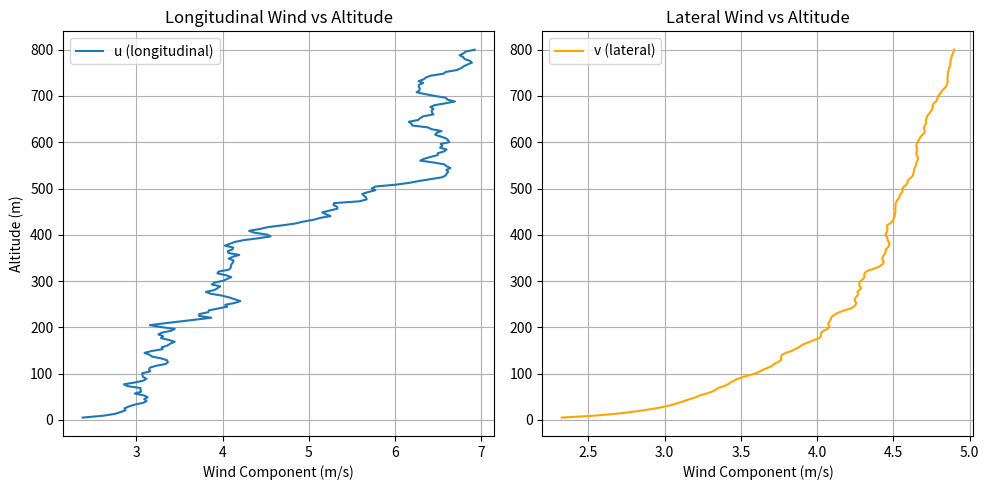

Source code (Python):
"""
We need to estimate wind from 
position vs simulated"""
import numpy as np
import logging
import matplotlib.pyplot as plt
from scipy.signal import bilinear, lfilter

class wind_estimation:
    def __init__(self, radius):
        # geometry of the wind estimation path
        self.start_heading = None
        self.radius = radius
        self.initialised = False
        self.v_inertial = []

    def set_start(self, start):
        self.start_heading = start
        self.initialised = True
        return True

    def update(self, current_heading, state):
        # add to array ready for calculation
        self.v_inertial.append(state[1][:2])
        # have we done a full circle?
        if current_heading - self.start_heading > 360:
            return True
        return False

    def simple_wind_calc(self):
        """
        This function estimates the wind speed and direction based on the inertial velocities and headings.
        args:
            v_inertial: np array.  inertial velocity vector (m/s)
            heading: np array. heading vector (degrees)"""

        index = np.argmax(self.v_inertial)
        max_v = self.v_inertial[index]
        max_heading = self.heading[index]
        index = np.argmin(self.v_inertial)
        min_v = self.v_inertial[index]
        min_heading = self.v_inertial[index]
        # calculate the average wind speed and direction
        horizontal_v = 0.5*(max_v + min_v)
        wind = 0.5* (max_v - min_v)
        wind_heading = 0.5*(max_heading + min_heading + 180) % 360
        return horizontal_v, wind, wind_heading

def least_squares_wind_calc(v_inertial):
    """
    This function estimates the wind speed and direction based on the inertial velocities and headings.
    args:
        v_inertial: np array.  inertial velocity vector (m/s)
        heading: np array. heading vector (degrees)"""
    
    # calculate the average wind speed and direction
    v_inertial = np.array(v_inertial)
    v_x = v_inertial[:, 0]
    v_y = v_inertial[:, 1]
    mu_Vx = np.mean(v_x)
    mu_Vy = np.mean(v_y)
    V2 = v_x**2 + v_y**2
    mu_V2 = np.mean(V2)

    # Construct A and b
    A = np.column_stack((v_x - mu_Vx, v_y - mu_Vy))
    b = 0.5 * (V2 - mu_V2)

    # Least squares solution
    w, _, _, _ = np.linalg.lstsq(A, b, rcond=None)
    logging.info(f"wind estimate: {w}")
    return w


class WindRLS:
    """
    Follows derivation from:
    Luo, S., Tan, P., Sun, Q., Wu, W., Luo, H., & Chen, Z. (2018). 
    In-flight wind identification and soft landing control for autonomous unmanned powered parafoils. 
    International Journal of Systems Science, 49(5), 929–946. https://doi.org/10.1080/00207721.2018.1433245

    """
    def __init__(self, lambda_=0.99, delta=1000.0):
        self.lambda_ = lambda_
        self.theta = np.zeros((2, 1))  # [V_Wx, V_Wy]
        self.P = delta * np.eye(2)
        self.Vx_prev = 0
        self.Vy_prev = 0

    def update(self, Vx_k, Vy_k):
        # Compute y(k)
        V_k = np.sqrt(Vx_k**2 + Vy_k**2)
        V_k_1 = np.sqrt(self.Vx_prev**2 + self.Vy_prev**2)
        y_k = 0.5 * (V_k**2 - V_k_1**2)

        # Compute phi(k)
        phi_k = np.array([[Vx_k - self.Vx_prev],
                          [Vy_k - self.Vy_prev]])

        # Kalman gain K(k)
        numerator = self.P @ phi_k
        denominator = self.lambda_ + (phi_k.T @ self.P @ phi_k)
        K_k = numerator / denominator

        # Update theta
        error = y_k - (phi_k.T @ self.theta)
        self.theta = self.theta + K_k * error

        # update velocity
        self.Vx_prev = Vx_k
        self.Vy_prev = Vy_k

        # Update P
        self.P = (np.eye(2) - K_k @ phi_k.T) @ self.P / self.lambda_

    def get_wind_estimate(self):
        return self.theta.flatten()




class HorizontalWindModel:
    def __init__(self, dt=0.1, U_ref=5.0, z_ref=100.0, alpha=0.15):
        self.dt = dt
        self.U_ref = U_ref
        self.z_ref = z_ref
        self.alpha = alpha

        # Pre-generate white noise
        self.n_samples = 100000
        self.noise_u = np.random.randn(self.n_samples)
        self.noise_v = np.random.randn(self.n_samples)
        self.index = 0  # step index

    def wind_at_altitude(self, z):
        # --- Mean wind using power law ---
        if z < 0:
            z = 0
        mean_speed = 0.1 + self.U_ref * (z / self.z_ref)**self.alpha
        wind_dir_rad = np.pi / 4  # 45° for example
        u_mean = mean_speed * np.cos(wind_dir_rad)
        v_mean = mean_speed * np.sin(wind_dir_rad)

        # --- set to average wind --
        self.V = mean_speed
        # --- Dryden turbulence (altitude-scaled or fixed) ---
        Lu = Lv = max(50, 0.2 * z)  # scale length increases with altitude
        sigma_u = sigma_v = min(5.0, 0.1 * z)  # intensity increases with altitude

        # Dryden transfer functions (discretized)
        num_u = [sigma_u * np.sqrt(2 * Lu / (np.pi * self.V))]
        den_u = [Lu / self.V, 1]
        bu, au = bilinear(num_u, den_u, fs=1/self.dt)

        num_v = [sigma_v * np.sqrt(3 * Lv / (np.pi * self.V)), 0]
        den_v = [(Lv / self.V)**2, 2 * (Lv / self.V), 1]
        bv, av = bilinear(num_v, den_v, fs=1/self.dt)

        # Get turbulence using current noise window
        window = slice(self.index, self.index + 100)
        u_turb = lfilter(bu, au, self.noise_u[window])[-1]
        v_turb = lfilter(bv, av, self.noise_v[window])[-1]

        # Increment index (wrap around)
        self.index = (self.index + 1) % (self.n_samples - 100)

        return np.array([u_mean + u_turb, v_mean + v_turb])


if __name__ == '__main__':
    # Create wind model instance
    wind_model = HorizontalWindModel()

    # Define altitudes to sample
    altitudes = np.linspace(5, 800, 200)
    u_values = []
    v_values = []

    # Sample wind at each altitude
    for z in altitudes:
        wind = wind_model.wind_at_altitude(z)
        u_values.append(wind[0])
        v_values.append(wind[1])

    # Convert to numpy arrays
    u_values = np.array(u_values)
    v_values = np.array(v_values)

    # Plotting
    plt.figure(figsize=(10, 5))

    # u component
    plt.subplot(1, 2, 1)
    plt.plot(u_values, altitudes, label="u (longitudinal)")
    plt.xlabel("Wind Component (m/s)")
    plt.ylabel("Altitude (m)")
    plt.title("Longitudinal Wind vs Altitude")
    plt.grid()
    plt.legend()

    # v component
    plt.subplot(1, 2, 2)
    plt.plot(v_values, altitudes, label="v (lateral)", color='orange')
    plt.xlabel("Wind Component (m/s)")
    plt.title("Lateral Wind vs Altitude")
    plt.grid()
    plt.legend()

    plt.tight_layout()
    plt.show()
